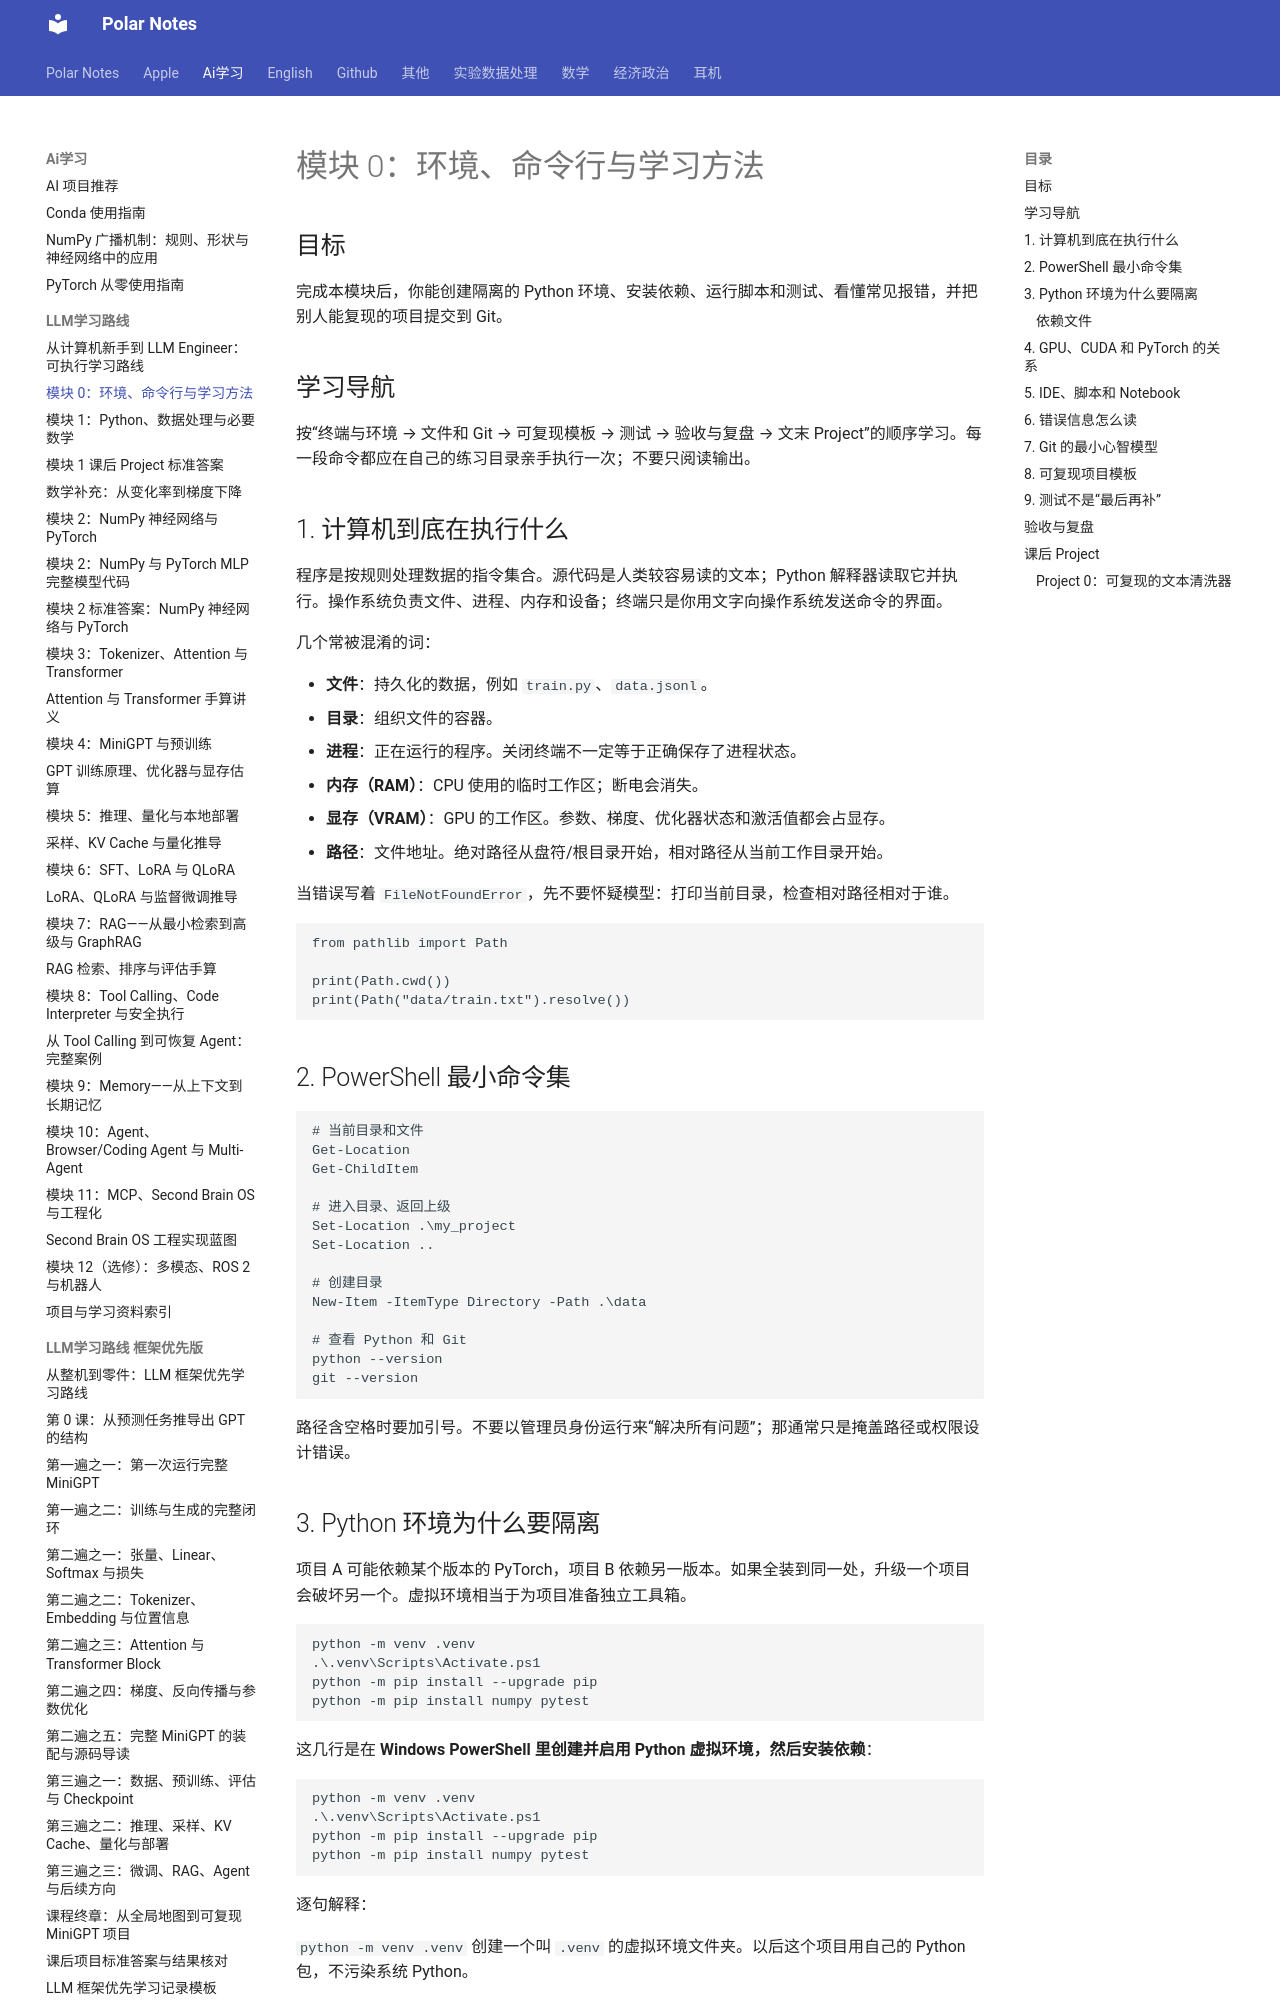

repository: Polar0216/polar-notes · page: ai学习/LLM学习路线/00_环境与学习方法/index.html · generator: mkdocs

# 模块 0：环境、命令行与学习方法

## 目标

完成本模块后，你能创建隔离的 Python 环境、安装依赖、运行脚本和测试、看懂常见报错，并把别人能复现的项目提交到 Git。

## 学习导航

按“终端与环境 → 文件和 Git → 可复现模板 → 测试 → 验收与复盘 → 文末 Project”的顺序学习。每一段命令都应在自己的练习目录亲手执行一次；不要只阅读输出。

## 1. 计算机到底在执行什么

程序是按规则处理数据的指令集合。源代码是人类较容易读的文本；Python 解释器读取它并执行。操作系统负责文件、进程、内存和设备；终端只是你用文字向操作系统发送命令的界面。

几个常被混淆的词：

- **文件**：持久化的数据，例如 `train.py`、`data.jsonl`。
- **目录**：组织文件的容器。
- **进程**：正在运行的程序。关闭终端不一定等于正确保存了进程状态。
- **内存（RAM）**：CPU 使用的临时工作区；断电会消失。
- **显存（VRAM）**：GPU 的工作区。参数、梯度、优化器状态和激活值都会占显存。
- **路径**：文件地址。绝对路径从盘符/根目录开始，相对路径从当前工作目录开始。

当错误写着 `FileNotFoundError`，先不要怀疑模型：打印当前目录，检查相对路径相对于谁。

```python
from pathlib import Path

print(Path.cwd())
print(Path("data/train.txt").resolve())
```

## 2. PowerShell 最小命令集

```powershell
# 当前目录和文件
Get-Location
Get-ChildItem

# 进入目录、返回上级
Set-Location .\my_project
Set-Location ..

# 创建目录
New-Item -ItemType Directory -Path .\data

# 查看 Python 和 Git
python --version
git --version
```

路径含空格时要加引号。不要以管理员身份运行来“解决所有问题”；那通常只是掩盖路径或权限设计错误。
